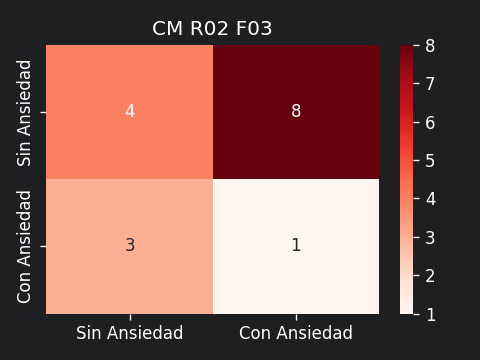

The data file committed next to this chart (first rows):
4, 8
3, 1
